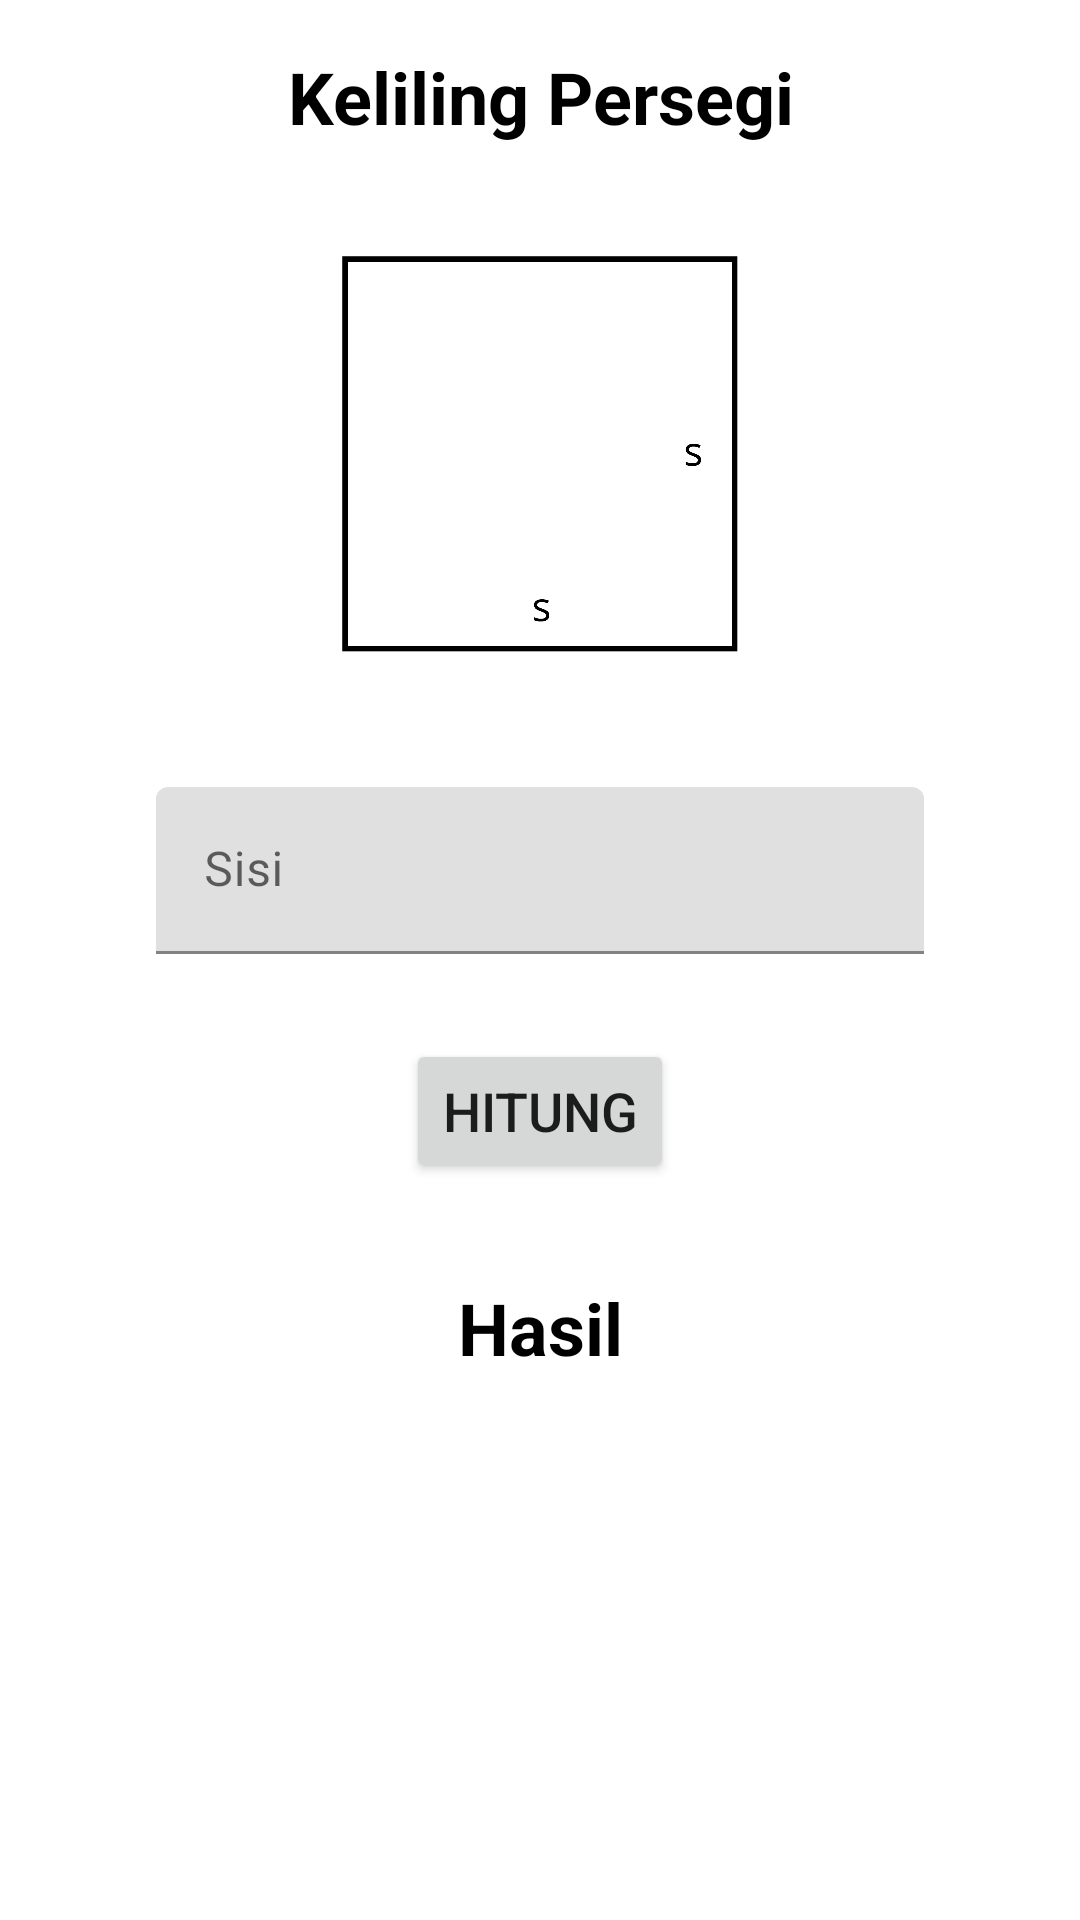

Here is an Android app screen rendered from its layout file. Give the layout XML and the strings, colors and styles it references.
<!-- AndroidManifest.xml: application theme Theme.KalkulatorBangunDatar -->
<!-- res/layout/activity_keliling_persegi.xml -->
<?xml version="1.0" encoding="utf-8"?>
<androidx.constraintlayout.widget.ConstraintLayout xmlns:android="http://schemas.android.com/apk/res/android"
    xmlns:app="http://schemas.android.com/apk/res-auto"
    xmlns:tools="http://schemas.android.com/tools"
    android:layout_width="match_parent"
    android:layout_height="match_parent"
    tools:context=".keliling.KelilingPersegi">

    <TextView
        android:id="@+id/judul"
        android:layout_width="300dp"
        android:layout_height="wrap_content"
        android:layout_marginTop="16dp"
        android:text="@string/keliling_persegi"
        android:textAlignment="center"
        android:textSize="24sp"
        android:textStyle="bold"
        android:textColor="@color/black"
        app:layout_constraintEnd_toEndOf="parent"
        app:layout_constraintStart_toStartOf="parent"
        app:layout_constraintTop_toTopOf="parent" />

    <ImageView
        android:id="@+id/picture"
        android:layout_width="250dp"
        android:layout_height="190dp"
        android:layout_marginTop="8dp"
        android:src="@drawable/cal_persegi"
        app:layout_constraintEnd_toEndOf="parent"
        app:layout_constraintStart_toStartOf="parent"
        app:layout_constraintTop_toBottomOf="@+id/judul" />

    <com.google.android.material.textfield.TextInputLayout
        android:id="@+id/textinputsisi"
        android:layout_width="match_parent"
        android:layout_height="wrap_content"
        android:layout_marginStart="32dp"
        android:layout_marginTop="16dp"
        android:layout_marginEnd="32dp"
        android:paddingStart="20dp"
        android:paddingEnd="20dp"
        app:errorEnabled="true"
        app:layout_constraintEnd_toEndOf="parent"
        app:layout_constraintStart_toStartOf="parent"
        app:layout_constraintTop_toBottomOf="@+id/picture">

        <com.google.android.material.textfield.TextInputEditText
            android:id="@+id/inputSisiLuasPersegi"
            android:layout_width="match_parent"
            android:layout_height="wrap_content"
            android:hint="@string/sisi"
            android:maxLength="5"
            android:inputType="number" />

    </com.google.android.material.textfield.TextInputLayout>

    <Button
        android:id="@+id/tombolhitung"
        android:layout_width="wrap_content"
        android:layout_height="wrap_content"
        android:layout_marginTop="8dp"
        android:text="@string/hitung"
        android:textSize="18sp"
        app:cornerRadius="20dp"
        app:layout_constraintEnd_toEndOf="parent"
        app:layout_constraintStart_toStartOf="parent"
        app:layout_constraintTop_toBottomOf="@+id/textinputsisi" />

    <TextView
        android:id="@+id/tekshasil"
        android:layout_width="match_parent"
        android:layout_height="wrap_content"
        android:layout_marginTop="32dp"
        android:paddingStart="20dp"
        android:paddingEnd="20dp"
        android:text="@string/hasil"
        android:textAlignment="center"
        android:textSize="24sp"
        android:textStyle="bold"
        android:textColor="@color/black"
        app:layout_constraintEnd_toEndOf="parent"
        app:layout_constraintStart_toStartOf="parent"
        app:layout_constraintTop_toBottomOf="@+id/tombolhitung" />

</androidx.constraintlayout.widget.ConstraintLayout>
<!-- resources referenced by this layout -->
<resources>
  <color name="black">#FF000000</color>
  <!-- drawable cal_persegi: png bitmap (drawable, 26389 bytes) -->
  <string name="hasil">Hasil</string>
  <string name="hitung">Hitung</string>
  <string name="keliling_persegi">Keliling Persegi</string>
  <string name="sisi">Sisi</string>
  <style name="Theme.KalkulatorBangunDatar" parent="Theme.MaterialComponents.DayNight.DarkActionBar">
          
          <item name="colorPrimary">@color/purple_500</item>
          <item name="colorPrimaryVariant">@color/purple_700</item>
          <item name="colorOnPrimary">@color/white</item>
          
          <item name="colorSecondary">@color/teal_200</item>
          <item name="colorSecondaryVariant">@color/teal_700</item>
          <item name="colorOnSecondary">@color/black</item>
          
          <item name="android:statusBarColor" tools:targetApi="l">?attr/colorPrimaryVariant</item>
          
      </style>
  <color name="purple_500">#FF6200EE</color>
  <color name="purple_700">#FF3700B3</color>
  <color name="white">#FFFFFFFF</color>
  <color name="teal_200">#FF03DAC5</color>
  <color name="teal_700">#FF018786</color>
</resources>
